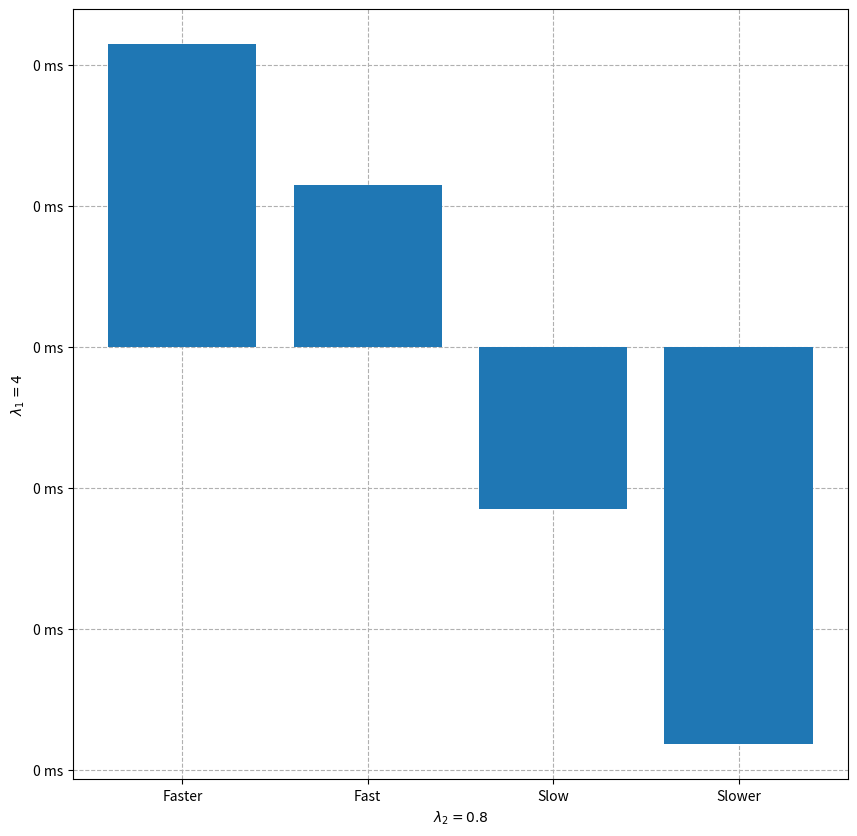

Source code (Python):
import sys
import numpy as np
import matplotlib.pyplot as plt
import matplotlib.gridspec as gridspec
from matplotlib import cm
from matplotlib.ticker import FormatStrFormatter
from scipy.signal import find_peaks
from scipy.stats import linregress


# time parameters
fs = 1000
T = 1/fs
dur = 100
time = np.arange(0,dur,T)

# oscillator parameters
a_m = 1
b_1m = -1
b_2m = 0
a_b = 1
b_1b = -1
f_0 = 2.27
f_stim = [x*f_0 for x in [1, 1.71930111, 1.33295354, 0.76859625, 0.55374987]]
l1s = [4] #[0.3, 0.4, 0.5, 0.6]
l2s = [0.8] #[0.0, 0.025, 0.05] 
bases = [np.exp(1)]
base_div = 1
nlearn = 0

numplots = len(l1s)*len(l2s)
plt.figure(figsize=(10,10))
gs = gridspec.GridSpec(len(l1s), len(l2s), wspace=0, hspace=0)

for base in bases:
    for il1, l1 in enumerate(l1s):
        for il2, l2 in enumerate(l2s):
    
            bar_results = np.zeros((len(f_stim)-1))
            mean_slope = 0
            for if_s, f_s in enumerate(f_stim):
    
                x = np.zeros(time.shape)
                z_m = (0.99+0.0j)*np.ones(time.shape) # initial conditions
                f_m = f_s*np.ones(time.shape) # initial conditions
                z_b = (1+0.0j)*np.ones(time.shape) # initial conditions
                f_b = f_s*np.ones(time.shape) # initial conditions
                for n, t in enumerate(time[:-1]):
                    
                    z_m[n+1] = z_m[n] + T*f_m[n]*(z_m[n]*(a_m + 1j*2*np.pi + b_1m*np.power(np.abs(z_m[n]),2) + b_2m*np.power(np.abs(z_m[n]),4)/(1 - np.power(np.abs(z_m[n]),2))) + x[n])
                    f_m[n+1] = f_m[n] + T*f_m[n]*(-l1*np.real(x[n])*np.sin(np.angle(z_m[n])) - (l2/10)*(np.power(base,(f_m[n]-f_b[n])/base)-1))
                    z_b[n+1] = z_b[n] + T*f_b[n]*(z_b[n]*(a_m + 1j*2*np.pi + b_1b*np.power(np.abs(z_b[n]),2)) + np.exp(1j*np.angle(z_m[n])))
                    f_b[n+1] = f_b[n] + T*f_b[n]*(-l1*np.cos(np.angle(z_m[n]))*np.sin(np.angle(z_b[n])) - l2*(np.power(base,(f_b[n]-f_0)/base)-1))
            
                peaks, _ = find_peaks(np.real(z_b))
                peaks = 1000*peaks/fs # converting to miliseconds
                peaks = peaks[:128]
                slope, _, _, _, _ = linregress(range(len(np.diff(peaks))), np.diff(peaks))
                if f_s == f_0:
                    mean_slope = slope
                else:
                    bar_results[if_s - 1] = slope - mean_slope

                print(np.diff(peaks))

            print(l1,l2)
            print(bar_results)
            ax = plt.subplot(gs[il1, il2])
            ax.bar(range(len(f_stim)-1), bar_results)
            ax.grid(linestyle='dashed')
            ax.set_axisbelow(True)
            #ax.set_ylim([-0.5, 0.5])
            if il2 == 0:
                ax.set_ylabel(r'$\lambda_1 = {}$'.format(l1))
                ax.yaxis.set_major_formatter(FormatStrFormatter('%d ms'))
            else:
                ax.set_yticklabels([])
            if il1 == (len(l1s) - 1):
                ax.set_xlabel(r'$\lambda_2 = {}$'.format(l2))
                ax.set_xticks(range(len(f_stim)-1))
                ax.set_xticklabels(['Faster','Fast','Slow','Slower'])
            else:
                ax.set_xticks(range(len(f_stim)-1))
                ax.set_xticklabels([])
    
    plt.show()
